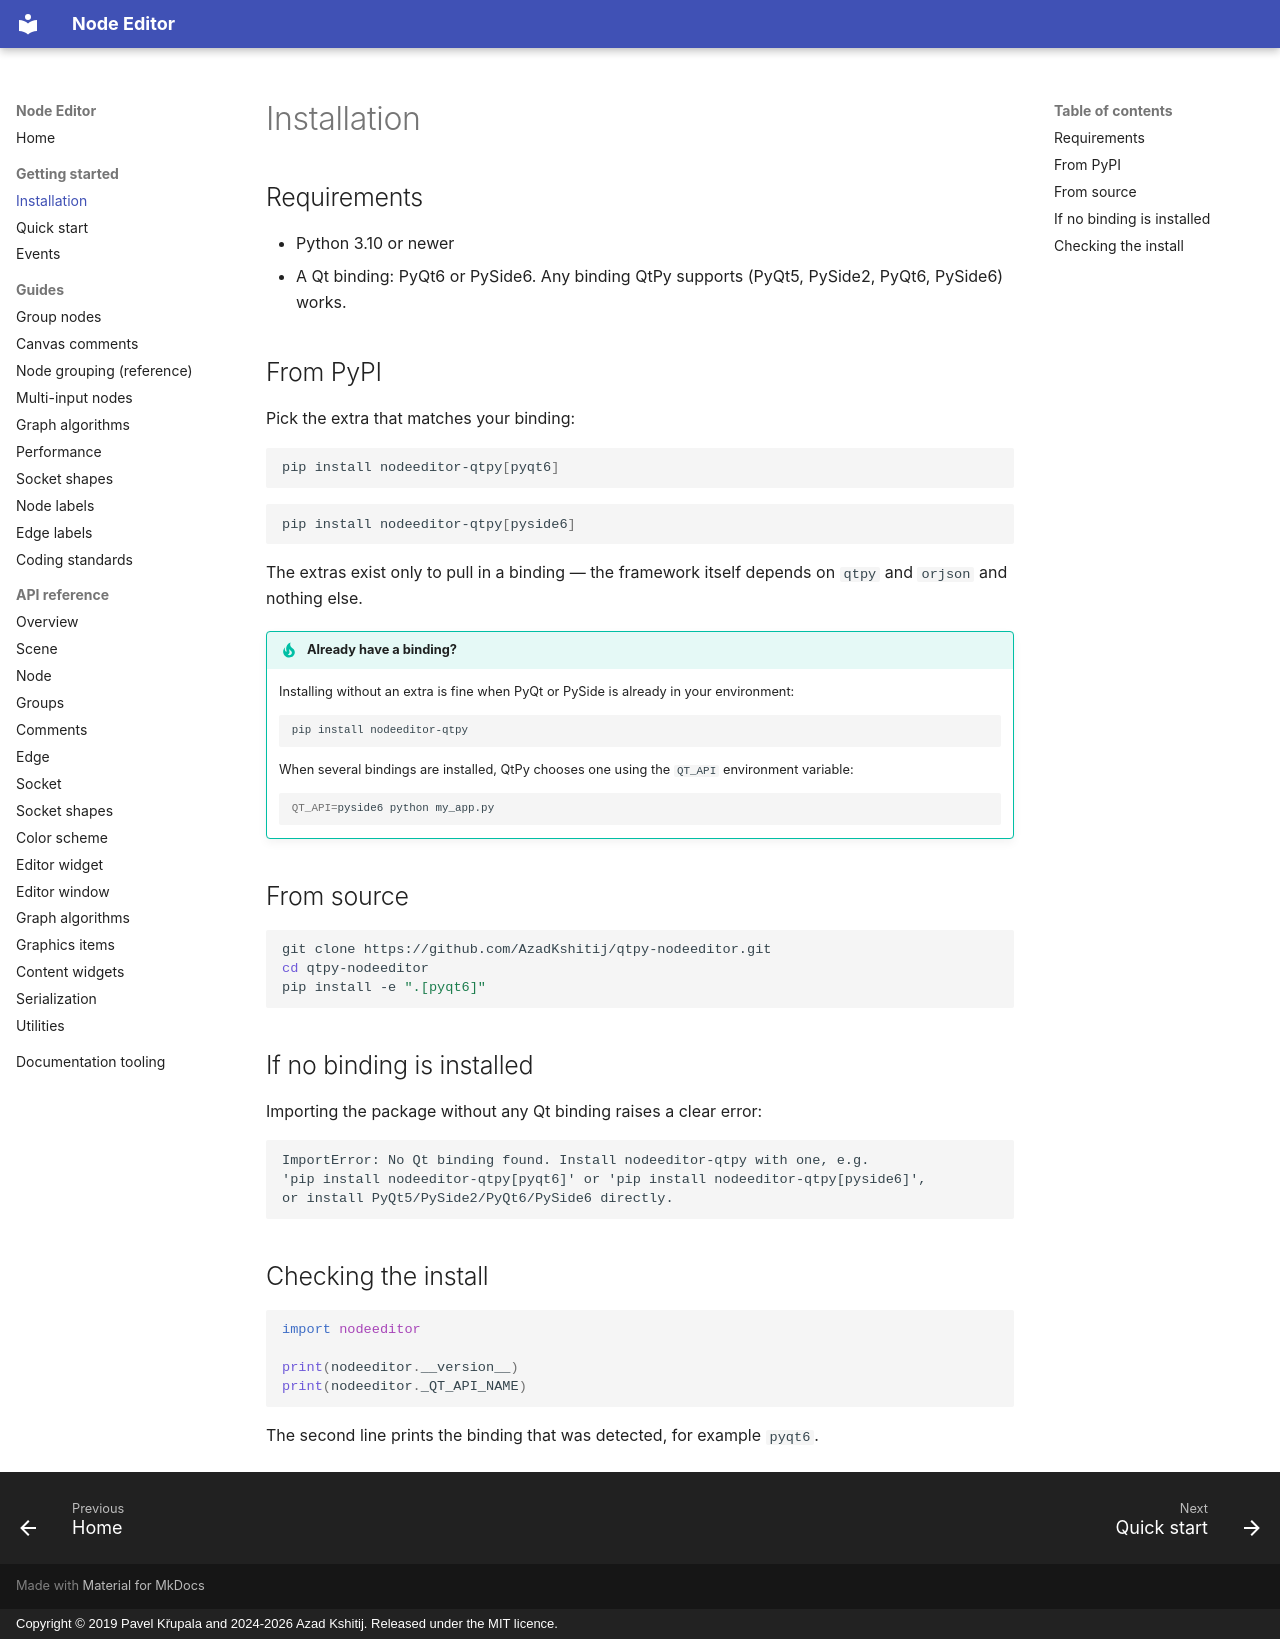

repository: AzadKshitij/qtpy-nodeeditor · page: installation/index.html · generator: mkdocs · copyright: Copyright © 2019 Pavel Křupala and 2024-2026 Azad Kshitij. Released under the MIT licence.

# Installation

## Requirements

- Python 3.10 or newer
- A Qt binding: PyQt6 or PySide6. Any binding QtPy supports (PyQt5, PySide2,
  PyQt6, PySide6) works.

## From PyPI

Pick the extra that matches your binding:

```bash
pip install nodeeditor-qtpy[pyqt6]
```

```bash
pip install nodeeditor-qtpy[pyside6]
```

The extras exist only to pull in a binding — the framework itself depends on
`qtpy` and `orjson` and nothing else.

!!! tip "Already have a binding?"

    Installing without an extra is fine when PyQt or PySide is already in your
    environment:

    ```bash
    pip install nodeeditor-qtpy
    ```

    When several bindings are installed, QtPy chooses one using the `QT_API`
    environment variable:

    ```bash
    QT_API=pyside6 python my_app.py
    ```

## From source

```bash
git clone https://github.com/AzadKshitij/qtpy-nodeeditor.git
cd qtpy-nodeeditor
pip install -e ".[pyqt6]"
```

## If no binding is installed

Importing the package without any Qt binding raises a clear error:

```text
ImportError: No Qt binding found. Install nodeeditor-qtpy with one, e.g.
'pip install nodeeditor-qtpy[pyqt6]' or 'pip install nodeeditor-qtpy[pyside6]',
or install PyQt5/PySide2/PyQt6/PySide6 directly.
```

## Checking the install

```python
import nodeeditor

print(nodeeditor.__version__)
print(nodeeditor._QT_API_NAME)
```

The second line prints the binding that was detected, for example `pyqt6`.
